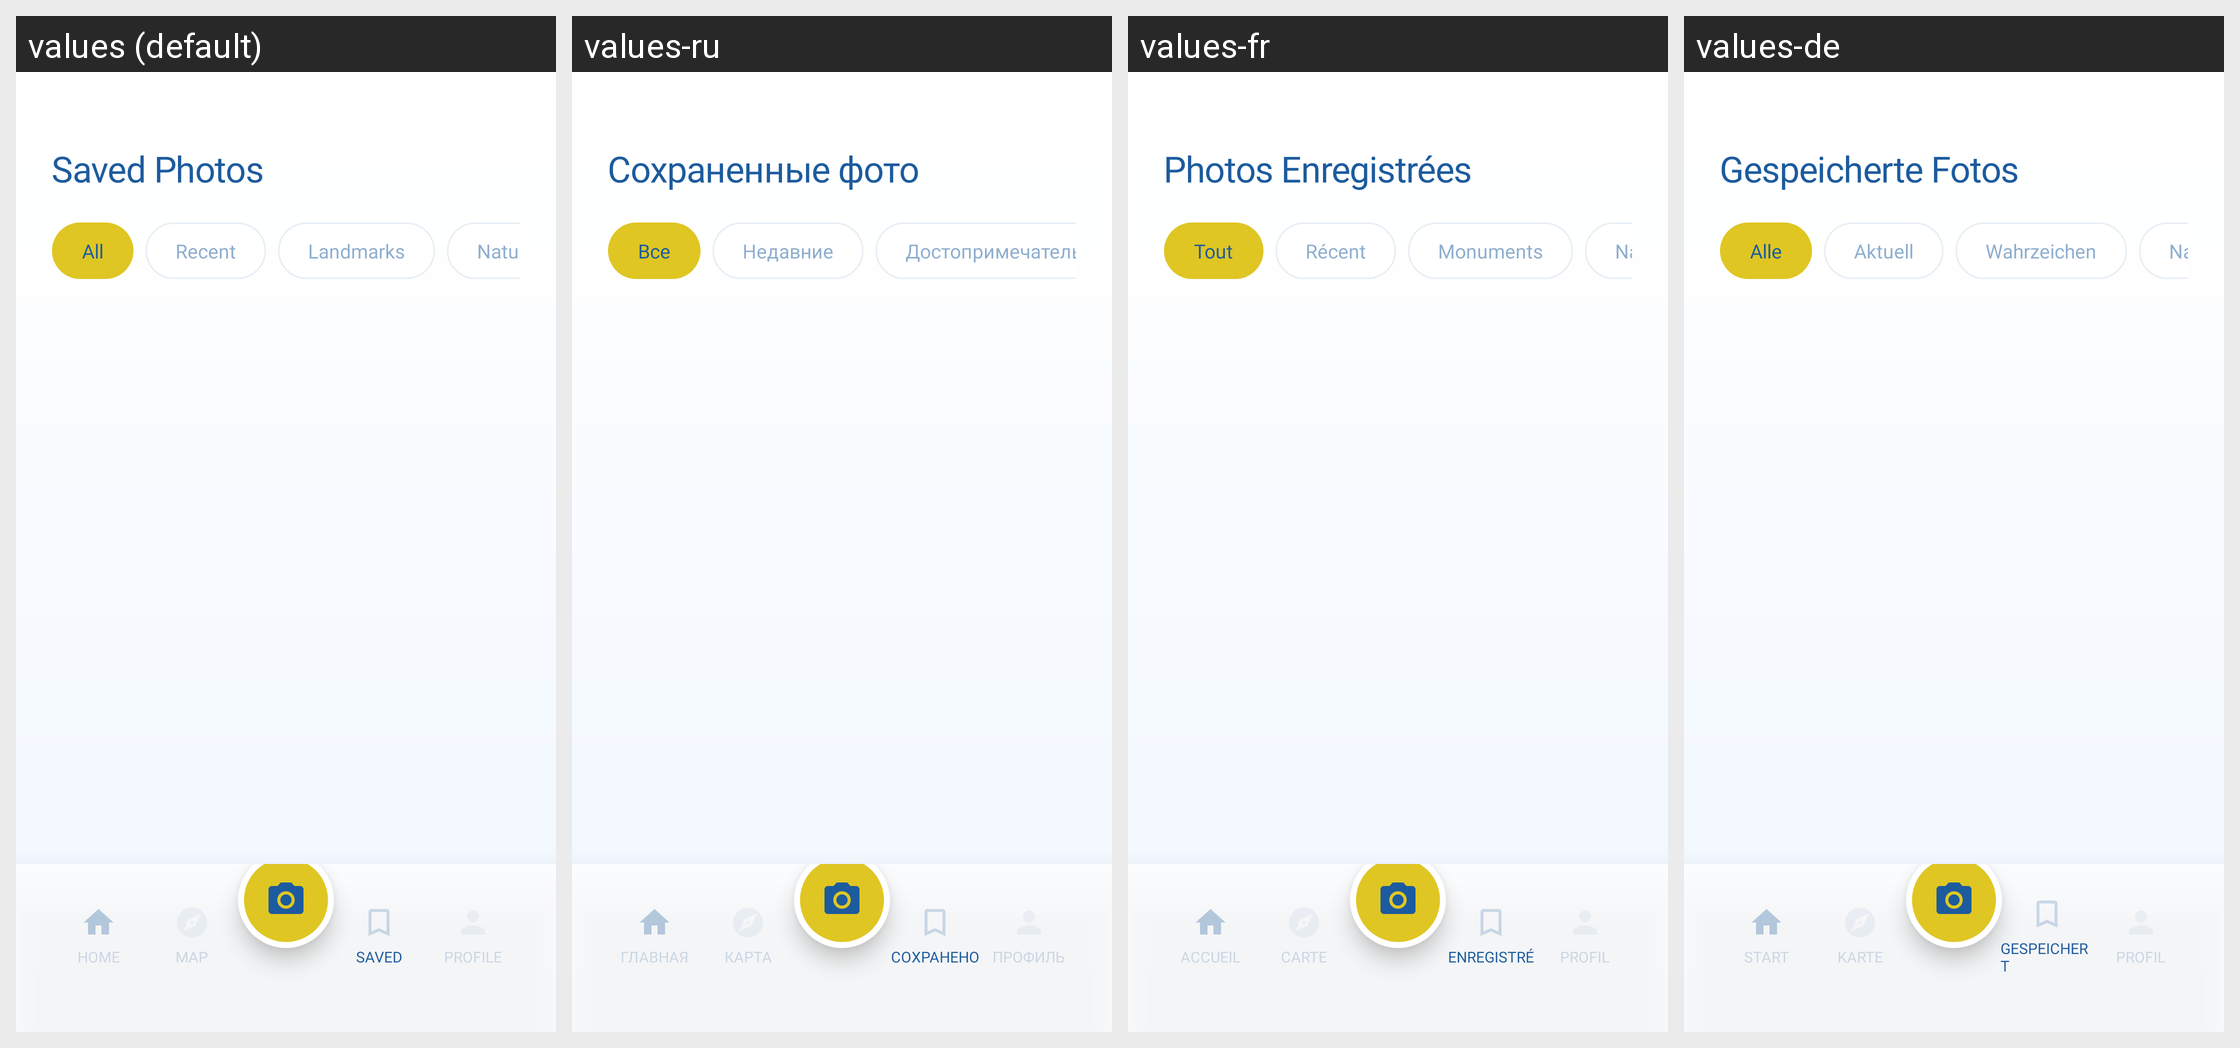

Here is an Android app screen in its default locale and in the app's own translations. Write out the translated-string differences for the strings that appear on this screen.
Android screen res/layout/activity_saved_photos.xml rendered under 4 locales, left to right: values (default), values-ru, values-fr, values-de. Device: Nexus 5 (rendered at 1080×1920; each locale shown at half size, 540×960, under a caption strip naming it); theme Theme.SightAI.
Other locales in the repository, not shown: values-es, values-pt.
Strings drawn on this screen, with the default value and each locale's value (text and hints the layout hard-codes, and strings that could not be matched under every locale, appear in the picture but are not listed):

saved_photos_title
  values: Saved Photos
  values-ru: Сохраненные фото
  values-fr: Photos Enregistrées
  values-de: Gespeicherte Fotos

chip_all
  values: All
  values-ru: Все
  values-fr: Tout
  values-de: Alle

chip_recent
  values: Recent
  values-ru: Недавние
  values-fr: Récent
  values-de: Aktuell

chip_landmarks
  values: Landmarks
  values-ru: Достопримечательности
  values-fr: Monuments
  values-de: Wahrzeichen

nav_home
  values: Home
  values-ru: Главная
  values-fr: Accueil
  values-de: Start

nav_map
  values: Map
  values-ru: Карта
  values-fr: Carte
  values-de: Karte

nav_saved
  values: Saved
  values-ru: Сохранено
  values-fr: Enregistré
  values-de: Gespeichert

nav_profile
  values: Profile
  values-ru: Профиль
  values-fr: Profil
  values-de: Profil
